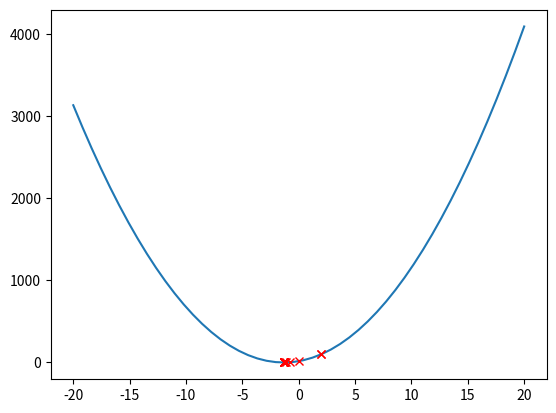
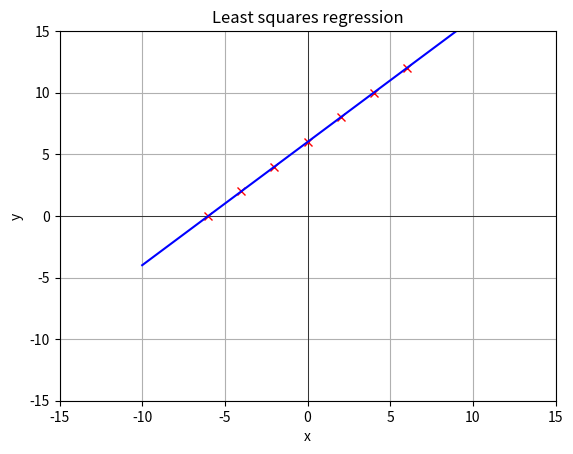
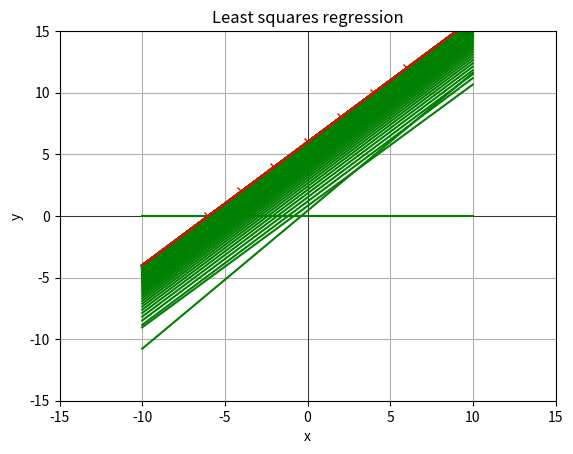
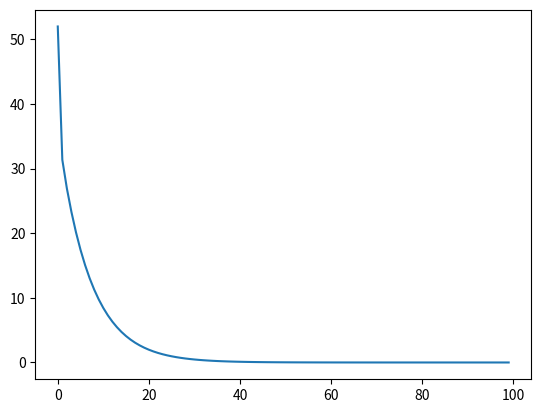
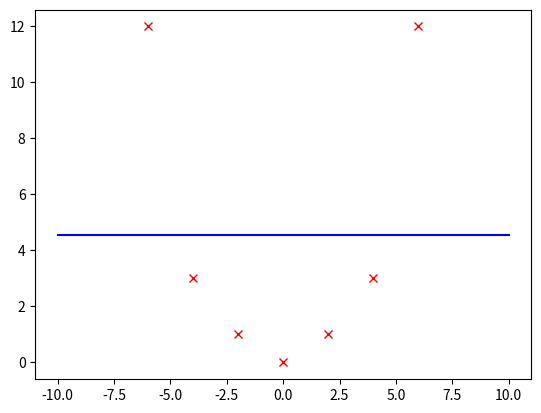

Write the Python code that produced these figures, in order. (Note: this script raises an exception after producing the figures.)
import numpy as np
import matplotlib.pyplot as plt
import itertools


def gradient_descent(f, df, x0, step_size_fn, max_iter):
    """
    Performs gradient descent on the given function f, with its gradient df.

    :param f: A function whose input is an x, a column vector, and returns a scalar.
    :param df: A function whose input is an x, a column vector, and returns a column vector representing the gradient of f at x.
    :param x0: An initial value of x, x0, which is a column vector.
    :param step_size: The step size to use in each step
    :param max_iter: The number of iterations to perform

    :return x: the value at the final step
    :return fs: the list of values of f found during all the iterations (including f(x0))
    :return xs: the list of values of x found during all the iterations (including x0)
    """
    xs = [x0]
    fs = [f(x0)]
    for iter in range(max_iter):
        if iter == 0:
            continue
        xs.append(xs[iter-1] - (step_size_fn(iter) * df(xs[iter-1])))
        fs.append(f(xs[iter]))
    return xs[-1], fs, xs

def transform_polynomial_basis_1d(x, order):
    """
    Transforms a single 1-dimensional data point x with a polynomial basis transformation.

    :param x: A numpy array with a single value (d=1).
    :param order: Can be 0, 1, 2 or 3.
    :return: The transformed data point x as a list.
    """
    if order == 0:
        return [1]
    if order == 1:
        return [val for val in x] + transform_polynomial_basis_1d(x, order-1)
    ans = []
    for vals in itertools.product(*([x] * order)):
        ans.append(np.prod(vals))
    return ans + transform_polynomial_basis_1d(x, order-1)


def data_linear_trivial():
    X = np.array([[-6], [-4], [-2], [0], [2], [4], [6]])
    Y = np.array([[-6], [-4], [-2], [0], [2], [4], [6]])
    return X, Y


def data_linear_simple():
    X = np.array([[-6], [-4], [-2], [0], [2], [4], [6]])
    Y = np.array([[-5], [-5], [-3], [1], [2], [5], [6]])
    return X, Y


def data_linear_offset():
    X = np.array([[-6], [-4], [-2], [0], [2], [4], [6]])
    Y = np.array([[-6], [-4], [-2], [0], [2], [4], [6]]) + 6
    return X, Y


def data_quadratic():
    X = np.array([[-6], [-4], [-2], [0], [2], [4], [6]])
    Y = np.array([[12], [3], [1], [0], [1], [3], [12]])
    return X, Y


def data_polynomial():
    X = np.array([[-6], [-4], [-2], [0], [2], [4], [6], [8]])
    Y = np.array([[12], [3], [1], [0], [1], [3], [12], [3]])
    return X, Y


def plot_line_2d(axes, theta, line_style, xmin=-10, xmax=10):
    """
    Takes a 2-dimensional theta and plots the line defined by (theta[1], theta[0]) into the given axes.
    """
    p1_y = theta[0] * xmin + theta[1]
    p2_y = theta[0] * xmax + theta[1]
    ax.plot([xmin, xmax], [p1_y.flatten(), p2_y.flatten()], line_style)


if __name__ == '__main__':
    """
    We'll implement gradient descent, and test it on a simple quadratic function. We'll go on implementing the
    closed-form OLS solution, as well as solving the OLS objective with gradient descent, with various provided data.
    We'll analyse the convergence of gradient descent with various step sizes, and plot the loss (convergence plot).
    The final exercise uses polynomial basis transformation to fit more complex data with linear hypotheses.
    """

    # Exercise 1: Gradient descent to find the minimum of a simple quadratic function
    # -----------
    def f1(x):
        # Our function is f(x) = (3x+4)^2
        return float((3 * x + 4) ** 2)

    def df1(x):
        # 1 (c): Todo: Implement the derivative here
        return float(2*(3*x + 4))

    # 1 (e): Todo: Plot the function:
    fig_simple, ax_simple = plt.subplots()  # create an empty plot and retrieve the 'ax' handle
    ax_simple.plot(np.linspace(-20, 20), [f1(x) for x in np.linspace(-20, 20)])
    
    # Todo: Set and plot the initial value:
    x0 = 2
    plt.plot(x0, f1(x0), "rx")
    

    # Run gradient descent to find the minimum of the function:
    # Todo: Experiment with step size, max_iter
    last_x, fs, xs = gradient_descent(f1, df1, x0, step_size_fn=lambda i: 0.1, max_iter=100)
    # Todo: Plot the found 'x' value and f(x)
    
    # ...
    # Todo: Plot each step of gradient descent, to see how it converges/diverges
    # ...
    for x, f in zip(xs, fs):
        plt.plot(x, f, "rx")

    fig_simple.show()

    # Exercise 2: Least Squares Regression
    # -----------
    # Get some example data (browse the file to see the various data_* functions provided):
    X, Y = data_linear_offset()

    # Create a plot and set up some default plot options:
    fig, ax = plt.subplots()
    ax.set_xlabel('x')
    ax.set_ylabel('y')
    ax.set_xlim(-15, 15)
    ax.set_ylim(-15, 15)
    ax.grid(True, which='both')
    ax.axhline(color='black', linewidth=0.5)
    ax.axvline(color='black', linewidth=0.5)
    ax.set_title("Least squares regression")
    # Todo: Plot the data here (ex. 2.2)
    # ...

    # Todo: Feature transformation, add column of ones
    X_augmented = np.c_[X, np.ones(len(X))]

    # Exercise 2.2: Todo: Compute theta* using the analytical OLS solution:
    # ------------
    theta_star = np.linalg.inv((X_augmented.T @ X_augmented)) @ (X_augmented.T @ Y)
    
    # Todo: Plot the resulting hypothesis into the plot:
    plt.plot(X, Y, "rx")
    plot_line_2d(ax, theta_star, "b")
    plt.show()
    # Exercise 2.3 - Solution using gradient descent:
    # ------------

    # Todo: Implement the loss function:
    def squared_loss(x, y, theta):
        return (x @ theta - y)**2

    # Todo: Implement the OLS objective function (using the loss):
    def ols_objective(X, Y, theta):
        return 1/len(X[0]) * ((X @ theta - Y).T @ (X @ theta - Y))

    # Todo: Implement the partial derivative of the squared loss w.r.t. theta
    def d_squared_loss_theta(x, y, theta):
        return (2 * X.T) @ (X @ theta.T - Y)

    # Todo: Implement the partial derivative of the OLS objective w.r.t. theta (using the partial derivative of the squared loss):
    def d_ols_objective_theta(x, y, theta):
        return (2/len(x[0]) * x.T) @ ((x @ theta) - y)

    # Finally, the gradient of our OLS objective is simply d_ols_objective_theta (as theta is our only parameter):
    def ols_objective_grad(X, Y, theta):
        return d_ols_objective_theta(X, Y, theta)

    # And we define the function that we want to minimise as the OLS objective over our dataset (X_augmented, Y):
    def f_ols(theta):
        return ols_objective(X_augmented, Y, theta)

    # And its gradient:
    def df_ols(theta):
        return ols_objective_grad(X_augmented, Y, theta)

    # Todo: Set an initial value for theta_init:
    theta_init = np.array([[0], [0]])

    # We define a step size function - let's return a constant step size, independent of the iteration i:
    def step_size_fn(i):
        return 0.01  # Todo: Experiment with various step sizes
    # Now we're ready to run gradient descent to minimise f_ols:
    last_x, fs, xs = gradient_descent(f_ols, df_ols, theta_init, step_size_fn=step_size_fn, max_iter=100)
    
    # Todo: Plot the found hypothesis into the figure with the data.
    # Todo: Also plot individual steps of gradient descent, to see how the optimisation behaves.
    fig, ax = plt.subplots()
    ax.set_xlabel('x')
    ax.set_ylabel('y')
    ax.set_xlim(-15, 15)
    ax.set_ylim(-15, 15)
    ax.grid(True, which='both')
    ax.axhline(color='black', linewidth=0.5)
    ax.axvline(color='black', linewidth=0.5)
    ax.set_title("Least squares regression")
    plt.plot(X, Y, "rx")
    plot_line_2d(ax, theta_star, "b")
    for x in xs:
        plot_line_2d(ax, x, "g")
    plot_line_2d(ax, last_x, "r")
    plt.show()

    # Exercise 2.3 iii):
    fig_loss, ax_loss = plt.subplots()  # Create an empty figure for the loss plot
    # Todo: Plot the loss over the iterations
    # ... ax_loss.plot(...) ...
    ax_loss.plot(range(len(xs)), [np.mean(squared_loss(X_augmented, Y, x)) for x in xs])
    plt.show()

    # Optional: Exercise 2.4
    # Ex. 2.4 (b) iii): Plot the polynomial separator in 2D:
    # ...

    X, Y = data_quadratic()
    fig, ax = plt.subplots()
    ax.plot(X, Y, "rx")
    

    X_augmented = np.c_[X, np.ones(len(X))]
    last_x, fs, xs = gradient_descent(f_ols, df_ols, theta_init, step_size_fn=step_size_fn, max_iter=100)
    
    plot_line_2d(ax, last_x, "b")
    plt.show(block=True)
    print(np.mean(squared_loss(X_augmented, Y, last_x)))
    
    X_transformed = np.array([transform_polynomial_basis_1d(x, 2) for x in X])
    X_augmented = X_transformed

    theta_star = np.linalg.inv((X_augmented.T @ X_augmented)) @ (X_augmented.T @ Y)
    print(np.mean(squared_loss(X_augmented, Y, theta_star)))

    ax.plot(np.arange(-10, 10, 0.1), theta_star.T @ np.array([transform_polynomial_basis_1d(x, 2) for x in np.arange(-10, 10, 0.1)]))
    plt.show(block=True)
    print("Finished.")